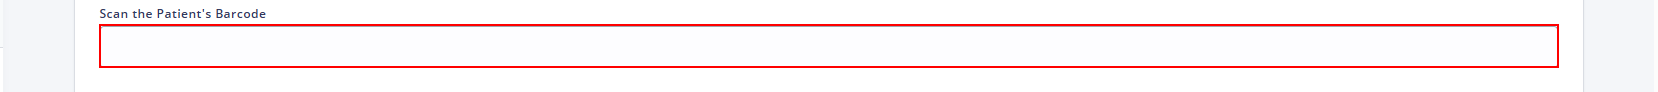
Task: Smoke Test Automation for TMNP
Workflow: TC - Print Collection Label UI Verification

Step 1: find the text box 'baby_scan'

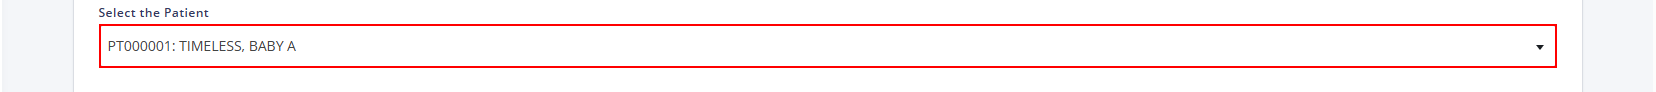
Step 2: find the drop-down 'baby_select'

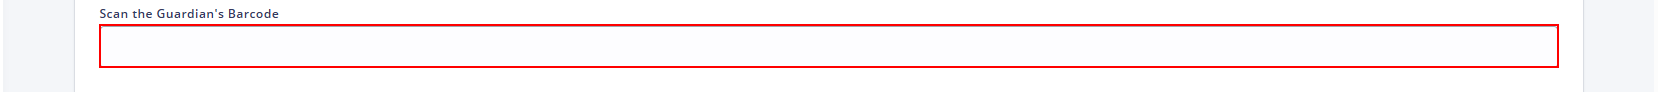
Step 3: find the text box 'mother'

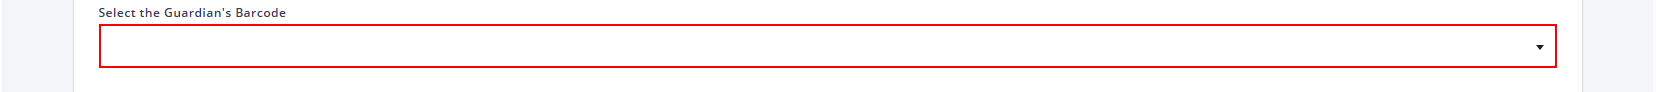
Step 4: find the element

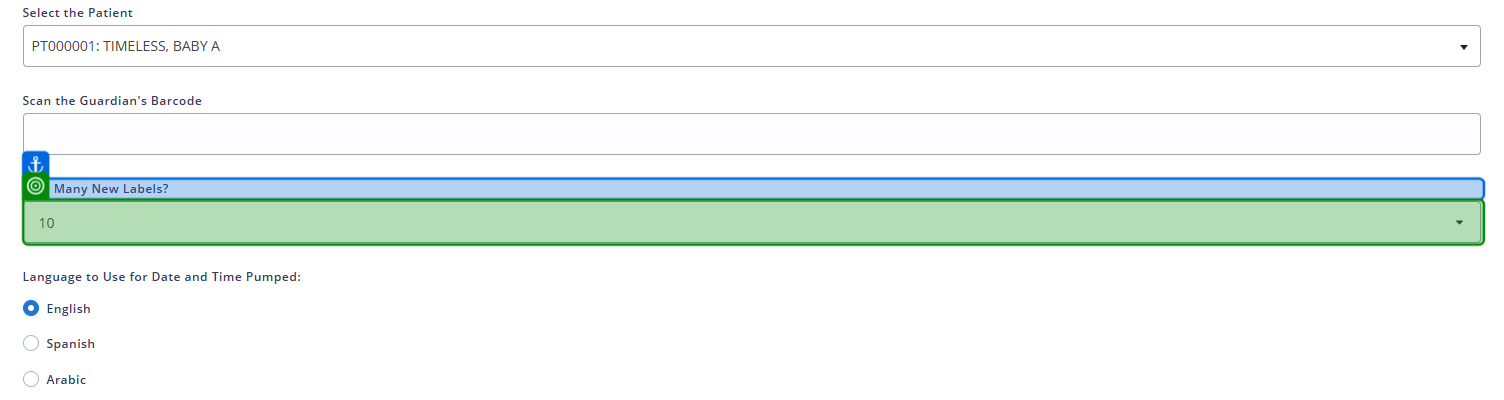
Step 5: get-text

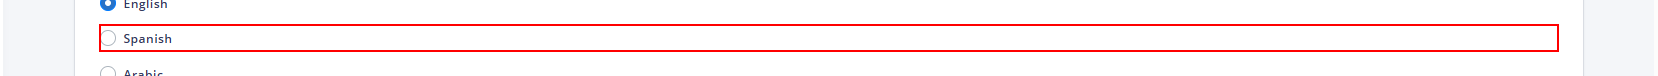
Step 6: find the text box

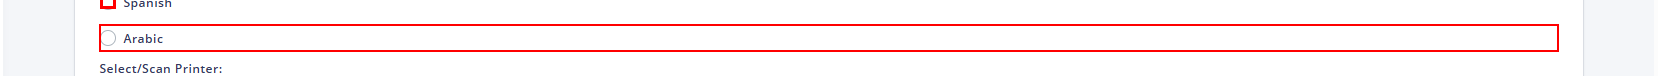
Step 7: find the text box